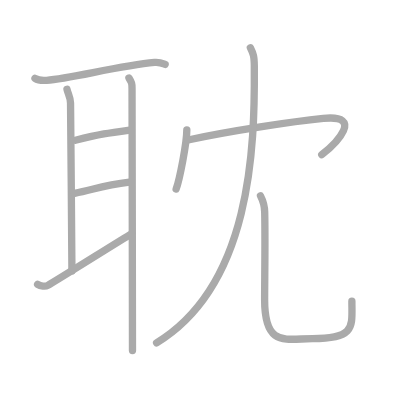
t = 0.00 s
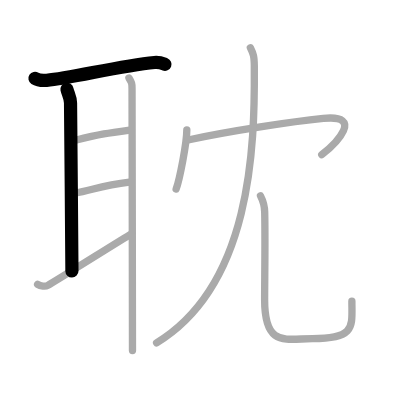
t = 2.00 s
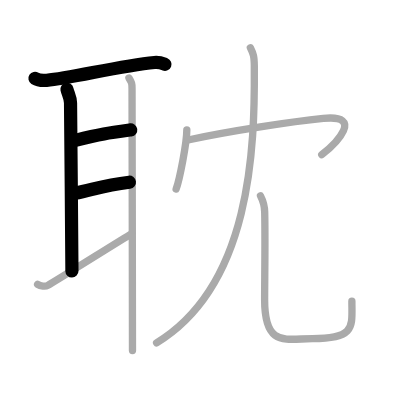
t = 4.00 s
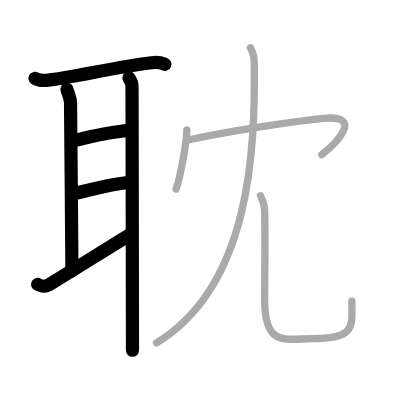
t = 6.00 s
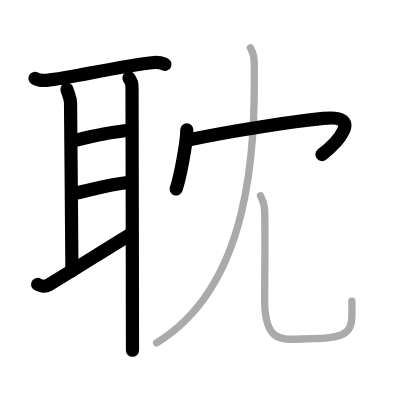
t = 8.00 s
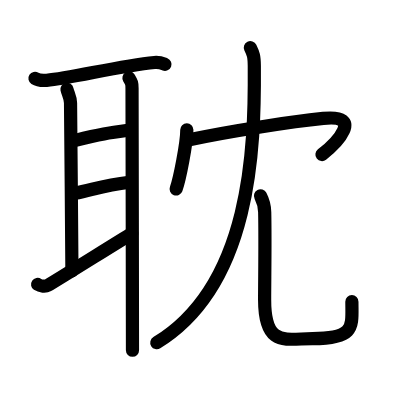
t = 10.00 s

The animated SVG that drew these frames (rendered in a browser with its animation timeline set to each time). Animation: 10 SMIL elements (animate=10); one cycle of 10.00 s.

<?xml version="1.0" standalone="no"?>
<!DOCTYPE svg PUBLIC "-//W3C//DTD SVG 1.1//EN"   "http://www.w3.org/Graphics/SVG/1.1/DTD/svg11.dtd">
<svg width="400px" height="400px"  version="1.1" xmlns="http://www.w3.org/2000/svg">
  <defs>
    <marker id="Triangle" viewBox="0 0 10 10" refX="0" refY="5" markerUnits="strokeWidth" markerWidth="3" style="stroke-opacity:0%;fill:#aaaaaa;" markerHeight="2" orient="auto">
      <path d="M 0 0 L 10 5 L 0 10 z" />
    </marker>
    
    <marker id="Arrow" viewBox="0 0 10 10" refX="5" refY="5" markerUnits="strokeWidth" markerWidth="1.8" style="stroke-opacity:0%;fill:#770000;" markerHeight="2" orient="auto">
      <path d="M 0 4 L 6 4 L 4 1 L 10 5 L 4 9 L 6 6 L 0 6 z" />
        <circle cx="5" cy="5" r="5" />
      </marker>
    
    <marker id="TriangleRed" viewBox="0 0 10 10" refX="0" refY="5" markerUnits="strokeWidth" markerWidth="3" style="stroke-opacity:0%;fill:#CC0000;" markerHeight="2" orient="auto">
      <path d="M 0 0 L 10 5 L 0 10 z" />
    </marker>
    
    <marker id="ArrowRed" viewBox="0 0 10 10" refX="5" refY="5" markerUnits="strokeWidth" markerWidth="1.8" style="stroke-opacity:0%;fill:#CC0000;" markerHeight="2" orient="auto">
      <path d="M 0 4 L 6 4 L 4 1 L 10 5 L 4 9 L 6 6 L 0 6 z" />
        <circle cx="5" cy="5" r="5" />
      </marker>
    
  </defs>
  
  <path style="fill:#ffffff; fill-opacity:100%; fill-rule:evenodd; stroke-width:0;" d="M 0 0 L 400px 0 L 400px 400px L 0 400px L 0 0" />

  <g transform="scale(3.6697247706422 3.6697247706422)">
<path style="fill:none; fill-opacity:0%; fill-rule:evenodd; stroke:#aaaaaa; stroke-opacity:100%; stroke-width: 1.5pt; stroke-linejoin:round; stroke-linecap:round;" d="M9.53 21.35c0.83 0.53 2.34 0.6 3.18 0.53c6.57-0.5 19.64-3.93 29.39-4.86c1.38-0.13 2.21 0.25 2.9 0.52"></path>
<path style="fill:none; fill-opacity:0%; fill-rule:evenodd; stroke:#aaaaaa; stroke-opacity:100%; stroke-width: 1.5pt; stroke-linejoin:round; stroke-linecap:round;" d="M18.25 24.32c0.25 1.18 0.97 2.33 0.97 3.72c0 1.39 0.38 40.8 0.38 45.79"></path>
<path style="fill:none; fill-opacity:0%; fill-rule:evenodd; stroke:#aaaaaa; stroke-opacity:100%; stroke-width: 1.5pt; stroke-linejoin:round; stroke-linecap:round;" d="M20.55 38.23c6.99-1.73 8.89-1.98 15.07-2.83"></path>
<path style="fill:none; fill-opacity:0%; fill-rule:evenodd; stroke:#aaaaaa; stroke-opacity:100%; stroke-width: 1.5pt; stroke-linejoin:round; stroke-linecap:round;" d="M20.31 52.7c5.71-1.2 7.99-2.2 14.95-3.05"></path>
<path style="fill:none; fill-opacity:0%; fill-rule:evenodd; stroke:#aaaaaa; stroke-opacity:100%; stroke-width: 1.5pt; stroke-linejoin:round; stroke-linecap:round;" d="M10.25 77.49c0.76 0.51 2.15 0.64 2.79 0.27C15.61 76.29 32.06 65.96 36 63.59"></path>
<path style="fill:none; fill-opacity:0%; fill-rule:evenodd; stroke:#aaaaaa; stroke-opacity:100%; stroke-width: 1.5pt; stroke-linejoin:round; stroke-linecap:round;" d="M35.14 21.25c0.76 1.25 0.84 1.46 0.84 2.85s0.12 60.03 0.12 71.4"></path>
<path style="fill:none; fill-opacity:0%; fill-rule:evenodd; stroke:#aaaaaa; stroke-opacity:100%; stroke-width: 1.5pt; stroke-linejoin:round; stroke-linecap:round;" d="M50.91 35.38c0 3.65-2 13.68-2.91 16.12"></path>
<path style="fill:none; fill-opacity:0%; fill-rule:evenodd; stroke:#aaaaaa; stroke-opacity:100%; stroke-width: 1.5pt; stroke-linejoin:round; stroke-linecap:round;" d="M51.24 38.15c11.69-2.51 28.5-5.04 36.86-5.88c11.22-1.13 3.55 6.81-0.42 9.89"></path>
<path style="fill:none; fill-opacity:0%; fill-rule:evenodd; stroke:#aaaaaa; stroke-opacity:100%; stroke-width: 1.5pt; stroke-linejoin:round; stroke-linecap:round;" d="M68.22 13c0.84 1.73 1.05 2.27 1.08 4.95c0.17 22.46-0.85 59.74-26.63 75.47"></path>
<path style="fill:none; fill-opacity:0%; fill-rule:evenodd; stroke:#aaaaaa; stroke-opacity:100%; stroke-width: 1.5pt; stroke-linejoin:round; stroke-linecap:round;" d="M70.99 53.37c0.62 1.2 1.11 2.61 1.14 4.45c0.17 8.24-0.02 18.25-0.02 23.86c0 13.08 5.75 10.59 13.05 10.59c11.87 0 10.73-3.3 10.73-10.19"></path>

<path style="fill:none; fill-opacity:0%; fill-rule:evenodd; stroke:#000000; stroke-opacity:100%; stroke-width: 2.7pt; stroke-linejoin:round; stroke-linecap:round;" d="M9.53 21.35c0.83 0.53 2.34 0.6 3.18 0.53c6.57-0.5 19.64-3.93 29.39-4.86c1.38-0.13 2.21 0.25 2.9 0.52" pathLength="100" stroke-dashoffset="100" stroke-dasharray="100 105"><animate id="dashAnim1" attributeName="stroke-dashoffset" from="100" to="0" dur="1s" calcMode="linear" fill="freeze"/></path>
<path style="fill:none; fill-opacity:0%; fill-rule:evenodd; stroke:#000000; stroke-opacity:100%; stroke-width: 2.7pt; stroke-linejoin:round; stroke-linecap:round;" d="M18.25 24.32c0.25 1.18 0.97 2.33 0.97 3.72c0 1.39 0.38 40.8 0.38 45.79" pathLength="100" stroke-dashoffset="100" stroke-dasharray="100 105"><animate id="dashAnim2" attributeName="stroke-dashoffset" from="100" to="0" dur="1s" calcMode="linear" begin="dashAnim1.end" fill="freeze"/></path>
<path style="fill:none; fill-opacity:0%; fill-rule:evenodd; stroke:#000000; stroke-opacity:100%; stroke-width: 2.7pt; stroke-linejoin:round; stroke-linecap:round;" d="M20.55 38.23c6.99-1.73 8.89-1.98 15.07-2.83" pathLength="100" stroke-dashoffset="100" stroke-dasharray="100 105"><animate id="dashAnim3" attributeName="stroke-dashoffset" from="100" to="0" dur="1s" calcMode="linear" begin="dashAnim2.end" fill="freeze"/></path>
<path style="fill:none; fill-opacity:0%; fill-rule:evenodd; stroke:#000000; stroke-opacity:100%; stroke-width: 2.7pt; stroke-linejoin:round; stroke-linecap:round;" d="M20.31 52.7c5.71-1.2 7.99-2.2 14.95-3.05" pathLength="100" stroke-dashoffset="100" stroke-dasharray="100 105"><animate id="dashAnim4" attributeName="stroke-dashoffset" from="100" to="0" dur="1s" calcMode="linear" begin="dashAnim3.end" fill="freeze"/></path>
<path style="fill:none; fill-opacity:0%; fill-rule:evenodd; stroke:#000000; stroke-opacity:100%; stroke-width: 2.7pt; stroke-linejoin:round; stroke-linecap:round;" d="M10.25 77.49c0.76 0.51 2.15 0.64 2.79 0.27C15.61 76.29 32.06 65.96 36 63.59" pathLength="100" stroke-dashoffset="100" stroke-dasharray="100 105"><animate id="dashAnim5" attributeName="stroke-dashoffset" from="100" to="0" dur="1s" calcMode="linear" begin="dashAnim4.end" fill="freeze"/></path>
<path style="fill:none; fill-opacity:0%; fill-rule:evenodd; stroke:#000000; stroke-opacity:100%; stroke-width: 2.7pt; stroke-linejoin:round; stroke-linecap:round;" d="M35.14 21.25c0.76 1.25 0.84 1.46 0.84 2.85s0.12 60.03 0.12 71.4" pathLength="100" stroke-dashoffset="100" stroke-dasharray="100 105"><animate id="dashAnim6" attributeName="stroke-dashoffset" from="100" to="0" dur="1s" calcMode="linear" begin="dashAnim5.end" fill="freeze"/></path>
<path style="fill:none; fill-opacity:0%; fill-rule:evenodd; stroke:#000000; stroke-opacity:100%; stroke-width: 2.7pt; stroke-linejoin:round; stroke-linecap:round;" d="M50.91 35.38c0 3.65-2 13.68-2.91 16.12" pathLength="100" stroke-dashoffset="100" stroke-dasharray="100 105"><animate id="dashAnim7" attributeName="stroke-dashoffset" from="100" to="0" dur="1s" calcMode="linear" begin="dashAnim6.end" fill="freeze"/></path>
<path style="fill:none; fill-opacity:0%; fill-rule:evenodd; stroke:#000000; stroke-opacity:100%; stroke-width: 2.7pt; stroke-linejoin:round; stroke-linecap:round;" d="M51.24 38.15c11.69-2.51 28.5-5.04 36.86-5.88c11.22-1.13 3.55 6.81-0.42 9.89" pathLength="100" stroke-dashoffset="100" stroke-dasharray="100 105"><animate id="dashAnim8" attributeName="stroke-dashoffset" from="100" to="0" dur="1s" calcMode="linear" begin="dashAnim7.end" fill="freeze"/></path>
<path style="fill:none; fill-opacity:0%; fill-rule:evenodd; stroke:#000000; stroke-opacity:100%; stroke-width: 2.7pt; stroke-linejoin:round; stroke-linecap:round;" d="M68.22 13c0.84 1.73 1.05 2.27 1.08 4.95c0.17 22.46-0.85 59.74-26.63 75.47" pathLength="100" stroke-dashoffset="100" stroke-dasharray="100 105"><animate id="dashAnim9" attributeName="stroke-dashoffset" from="100" to="0" dur="1s" calcMode="linear" begin="dashAnim8.end" fill="freeze"/></path>
<path style="fill:none; fill-opacity:0%; fill-rule:evenodd; stroke:#000000; stroke-opacity:100%; stroke-width: 2.7pt; stroke-linejoin:round; stroke-linecap:round;" d="M70.99 53.37c0.62 1.2 1.11 2.61 1.14 4.45c0.17 8.24-0.02 18.25-0.02 23.86c0 13.08 5.75 10.59 13.05 10.59c11.87 0 10.73-3.3 10.73-10.19" pathLength="100" stroke-dashoffset="100" stroke-dasharray="100 105"><animate id="dashAnim10" attributeName="stroke-dashoffset" from="100" to="0" dur="1s" calcMode="linear" begin="dashAnim9.end" fill="freeze"/></path>

</g>

</svg>  
          
